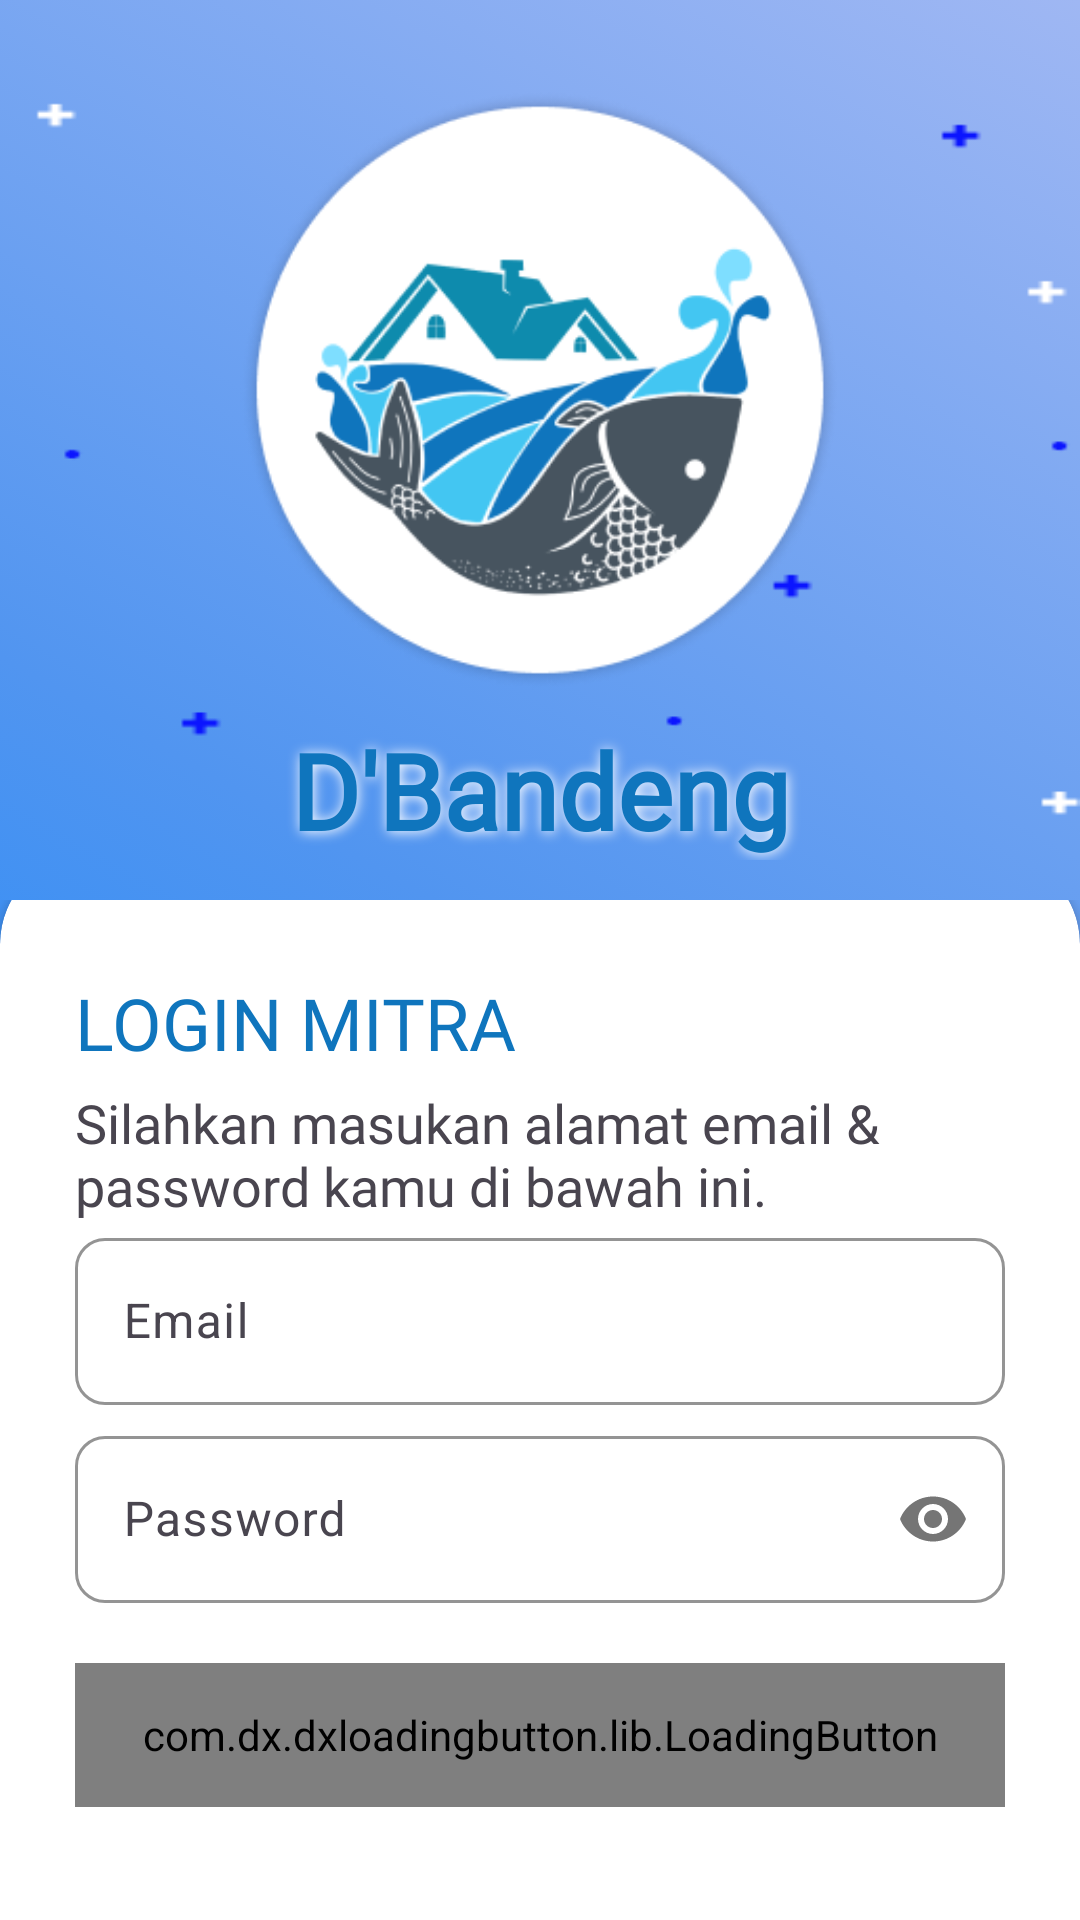

Android layout source for this screen:
<!-- AndroidManifest.xml: application theme Theme.DBandeng -->
<!-- res/layout/activity_login_admin.xml -->
<?xml version="1.0" encoding="utf-8"?>
<LinearLayout xmlns:android="http://schemas.android.com/apk/res/android"
    xmlns:app="http://schemas.android.com/apk/res-auto"
    xmlns:tools="http://schemas.android.com/tools"
    android:layout_width="match_parent"
    android:layout_height="match_parent"
    android:background="@drawable/lineargradient"
    tools:context=".login_admin">
    <LinearLayout android:layout_width="match_parent" android:layout_height="match_parent" android:orientation="vertical">
        <LinearLayout
            android:layout_width="match_parent"
            android:layout_height="300dp"
            android:orientation="vertical"
            android:background="@drawable/bintang">
            <ImageView
                android:layout_width="200dp"
                android:layout_height="200dp"
                android:layout_gravity="center"
                android:src="@drawable/logodbandeng"
                android:layout_marginTop="30dp"
            />
            <TextView
                android:layout_width="match_parent"
                android:layout_height="wrap_content"
                android:textAlignment="center"
                android:layout_marginTop="10dp"
                android:text="D'Bandeng"
                android:textSize="35dp"
                android:textColor="#0F75BD"
                android:shadowRadius="10"
                android:shadowDx="1"
                android:shadowDy="1"
                android:textStyle="bold"
                android:fontFamily="@font/salsaregular"
                android:shadowColor="@color/white"
            />
        </LinearLayout>
        <LinearLayout android:layout_width="match_parent" android:layout_height="match_parent" android:gravity="bottom" android:layout_marginBottom="-45dp">
            <androidx.cardview.widget.CardView
                android:layout_width="match_parent"
                android:layout_height="400dp"
                android:background="@color/white"
                app:cardCornerRadius="30dp">
                <LinearLayout
                    android:layout_width="match_parent"
                    android:layout_height="match_parent"
                    android:orientation="vertical"
                    android:paddingVertical="40dp"
                    android:paddingHorizontal="25dp">
                    <TextView
                        android:layout_width="match_parent"
                        android:layout_height="wrap_content"
                        android:textSize="24dp"
                        android:textColor="#0F75BD"
                        android:fontFamily="@font/poppins_bold"
                        android:text="LOGIN MITRA" />
                    <TextView
                        android:layout_width="match_parent"
                        android:layout_height="wrap_content"
                        android:textSize="18dp"
                        android:layout_marginTop="5dp"
                        android:fontFamily="@font/poppins_medium"
                        android:text="Silahkan masukan alamat email &amp; password kamu di bawah ini." />
                    <com.google.android.material.textfield.TextInputLayout
                        android:id="@+id/editEmail"
                        android:layout_width="match_parent"
                        android:layout_height="wrap_content"
                        app:boxStrokeColor="@color/colorPrimary"
                        app:boxCornerRadiusBottomEnd="10dp"
                        app:boxCornerRadiusBottomStart="10dp"
                        app:boxCornerRadiusTopEnd="10dp"
                        app:boxCornerRadiusTopStart="10dp"
                        app:boxStrokeWidth="1dp">
                        <com.google.android.material.textfield.TextInputEditText
                            android:layout_width="match_parent"
                            android:layout_height="wrap_content"
                            android:textSize="16dp"
                            android:inputType="textEmailAddress"
                            android:hint="Email"
                            />
                    </com.google.android.material.textfield.TextInputLayout>
                    <com.google.android.material.textfield.TextInputLayout
                        android:layout_marginTop="5dp"
                        android:id="@+id/editPass"
                        android:layout_width="match_parent"
                        android:layout_height="wrap_content"
                        app:passwordToggleEnabled="true"
                        app:boxStrokeColor="@color/colorPrimary"
                        app:boxCornerRadiusBottomEnd="10dp"
                        app:boxCornerRadiusBottomStart="10dp"
                        app:boxCornerRadiusTopEnd="10dp"
                        app:boxCornerRadiusTopStart="10dp"
                        app:boxStrokeWidth="1dp">
                        <com.google.android.material.textfield.TextInputEditText
                            android:layout_width="match_parent"
                            android:layout_height="wrap_content"
                            android:textSize="16dp"
                            android:inputType="textPassword"
                            android:hint="Password"
                            />
                    </com.google.android.material.textfield.TextInputLayout>
                    <com.dx.dxloadingbutton.lib.LoadingButton
                        android:id="@+id/btnLogin"
                        android:layout_width="match_parent"
                        android:layout_height="48dp"
                        android:layout_marginTop="20dp"
                        app:lb_resetAfterFailed="true"
                        app:lb_btnColor="@color/light_blue"
                        app:lb_btnRippleColor="@color/light_blue"
                        app:lb_btnDisabledColor="#cccccc"
                        app:lb_disabledTextColor="#999999"
                        app:lb_cornerRadius="10dp"
                        app:lb_rippleEnable="true"
                        app:lb_btnText="@string/Login"/>
                </LinearLayout>
            </androidx.cardview.widget.CardView>
        </LinearLayout>
    </LinearLayout>
</LinearLayout>
<!-- resources referenced by this layout -->
<resources>
  <color name="light_blue">#1291EB</color>
  <color name="white">#FFFFFFFF</color>
  <!-- drawable bintang: png bitmap (drawable, 1515 bytes) -->
  <!-- drawable lineargradient (drawable) -->
  <?xml version="1.0" encoding="utf-8"?>
  <selector xmlns:android="http://schemas.android.com/apk/res/android">
  <item>
      <shape>
          <gradient android:angle="45"
              android:startColor="#0082FF"
              android:centerColor="#5195F0"
              android:endColor="#9FB7F3"
              android:type="linear" />
      </shape>
  </item>
  </selector>
  <!-- drawable logodbandeng: png bitmap (drawable, 40240 bytes) -->
  <string name="Login">Login</string>
  <style name="Theme.DBandeng" parent="Base.Theme.DBandeng" />
  <style name="Base.Theme.DBandeng" parent="Theme.Material3.DayNight.NoActionBar">
          
          <item name="colorPrimary">@color/light_blue</item>
          <item name="colorPrimaryVariant">@color/light_blue</item>
          <item name="android:statusBarColor" tools:targetApi="l">?attr/colorPrimaryVariant</item>
          
      </style>
  <!-- not gathered from this repository: default colours our renderer supplied (Android Studio template values) -->
  <color name="colorPrimary">#FF6200EE</color>
</resources>
